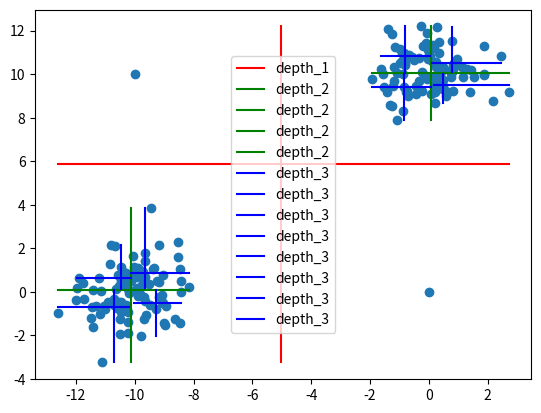

Reproduce this figure in Python.
class Node:
    
    def __init__(self, data, dim, depth, cut=None, block=None, cuts=None):
        self.blockEnd = False
        self.data = data
        self.shape = data.shape
        self.dim = dim
        self.depth = depth
        self.leftNode = None
        self.rightNode = None
        self.cut = cut
        self.block = block
        self.cuts = cuts
        print(self)
        
    def insert(self, cuttoff, dim, block, cuttoffs):
        depth = self.depth + 1
        X = self.data
        left_idx, = np.where(X[:, dim] <= cuttoff)
        data_left = X[left_idx, :]
        if (self.leftNode is None) and (len(left_idx) > 0):
            self.leftNode = Node(data_left, dim=dim, depth=depth, cut=cuttoff, block=block, cuts=cuttoffs)
        elif (len(left_idx) > 0):
            self.leftNode.insert(cuttoff, dim, block=block, cuttoffs=cuttoffs)
            
        right_idx, = np.where(X[:, dim] > cuttoff)
        data_right = X[right_idx, :]
        if (self.rightNode is None) and (len(right_idx) > 0):
            self.rightNode = Node(data_right, dim=dim, depth=depth, cut=cuttoff, block=block, cuts=cuttoffs)
        elif (len(right_idx) > 0):
            self.rightNode.insert(cuttoff, dim, block=block, cuttoffs=cuttoffs)
            
def insert_block(tree):
    if (tree.blockEnd == True) and (tree.leftNode is None) and (tree.rightNode is None):
        block = (tree.block or 0) + 1
        print(tree.data.shape)
        cuttoffs = np.percentile(tree.data, q=50, axis=0)
        tree.insert(cuttoffs[0], 0, block=block, cuttoffs=cuttoffs)
        tree.insert(cuttoffs[1], 1, block=block, cuttoffs=cuttoffs)
        markNodeEnds(tree)
    else:
        if tree.leftNode:
            insert_block(tree.leftNode)
        if tree.rightNode:
            insert_block(tree.rightNode)
        

def getCutLevels(node, cutlist, max_level):
    cutlist.append((node.dim, node.depth, node.cut, node.block, node.min_dim1, node.min_dim2, node.max_dim1, node.max_dim2))
    if node.rightNode:
        print('right')
        getCutLevels(node.rightNode, cutlist, max_level)
    if node.leftNode:
        print('left')
        getCutLevels(node.leftNode, cutlist, max_level)

def clearCutLevels(cutlist):
    cutlist = [t for t in (list(tuple(i) for i in cutlist)) if t[2] is not None]
    cutlist.sort(key=lambda y: y[1])
    return cutlist

def markNodeEnds(tree):
    if tree.leftNode:
        if (tree.leftNode is None) and (tree.rightNode is None):
            tree.blockEnd = True
        else:
            markNodeEnds(tree.leftNode)
            tree.blockEnd = False
    if tree.rightNode:
        if (tree.leftNode is None) and (tree.rightNode is None):
            tree.blockEnd = True
        else:
            markNodeEnds(tree.rightNode)
            tree.blockEnd = False
    if tree.leftNode is None and tree.rightNode is None:
        tree.blockEnd = True

def countTerminalLeaves(tree):
    count = 0
    if tree.leftNode is None and tree.rightNode is None:
        count += 1
    if tree.leftNode:
        count += countTerminalLeaves(tree.leftNode)
    if tree.rightNode:
        count += countTerminalLeaves(tree.rightNode)
    return count

def countTerminalSamples(tree):
    count = 0
    if tree.leftNode is None and tree.rightNode is None:
        count += tree.data.shape[0]
    if tree.leftNode:
        count += countTerminalSamples(tree.leftNode)
    if tree.rightNode:
        count += countTerminalSamples(tree.rightNode)
    return count

##############################################
import numpy as np

rng = np.random.RandomState(42)
X1 = np.hstack((rng.normal(-10, 1, 100), rng.normal(0, 1, 100)))
X1 = np.append(X1, -10)
X1 = np.append(X1, 0)
X2 = np.hstack((rng.normal(0, 1, 100), rng.normal(10, 1, 100)))
X2 = np.append(X2, 10)
X2 = np.append(X2, 0)
X = np.c_[X1, X2]


def findNode(tree: Node, list_of_results):

    if (tree.leftNode is None and tree.rightNode is None):
        return (tree.data, tree.cuts)

    if tree.leftNode:
        list_of_results.append(findNode(tree.leftNode, list_of_results))
    if tree.rightNode:
        list_of_results.append(findNode(tree.rightNode, list_of_results))

def cleanResult(listOfResults):
    Result = [e for e in listOfResults if e is not None]
    return Result

def plottingElements(listOfResults, exclude_list=None):
    cutoffList = [(cuts[1][0], cuts[1][1]) for cuts in listOfResults]
    cutoffList = set(cutoffList)

    return_data = {}
    for cutoff in cutoffList:
        data_list = []
        for data, (cut1, cut2) in listOfResults:
            if cutoff == (cut1, cut2):
                data_list.append(data)
        data_insert = np.vstack(data_list)
        return_data[cutoff] = data_insert

    if exclude_list:
        exclude_keys = exclude_list.keys()
        for key in exclude_keys:
            try:
                return_data.pop(key)
            except:
                pass

    return return_data

tree = Node(X, 0, 0, cut=None, block=None)

markNodeEnds(tree)
insert_block(tree)
markNodeEnds(tree)

tree.blockEnd = False
list_of_results = []
findNode(tree, list_of_results)
list_of_results = cleanResult(list_of_results)
plot_data1 = plottingElements(list_of_results)

# Round 2
markNodeEnds(tree)
insert_block(tree)
markNodeEnds(tree)

tree.blockEnd = False
list_of_results = []
findNode(tree, list_of_results)
list_of_results = cleanResult(list_of_results)
plot_data2 = plottingElements(list_of_results, plot_data1)

# Round 3
markNodeEnds(tree)
insert_block(tree)
markNodeEnds(tree)

tree.blockEnd = False
list_of_results = []
findNode(tree, list_of_results)
list_of_results = cleanResult(list_of_results)
plot_data3 = plottingElements(list_of_results, plot_data2)

import matplotlib.pyplot as plt

plt.scatter(X[:, 0], X[:, 1])

colors = ['r', 'purple' ,'g', 'black']
for cuts, data in plot_data1.items():
    c = 'r'
    cut_x = cuts[0]
    cut_y = cuts[1]
    plt.plot([cut_x, cut_x], [data[:, 1].min(), data[:, 1].max()], c=c)
    plt.plot([data[:, 0].min(), data[:, 0].max()], [cut_y, cut_y], c=c, label='depth_1')

for cuts, data in plot_data2.items():
    c = 'g'
    cut_x = cuts[0]
    cut_y = cuts[1]
    plt.plot([cut_x, cut_x], [data[:, 1].min(), data[:, 1].max()], c=c)
    plt.plot([data[:, 0].min(), data[:, 0].max()], [cut_y, cut_y], c=c, label='depth_2')

for cuts, data in plot_data3.items():
    c = 'b'
    cut_x = cuts[0]
    cut_y = cuts[1]
    plt.plot([cut_x, cut_x], [data[:, 1].min(), data[:, 1].max()], c=c)
    plt.plot([data[:, 0].min(), data[:, 0].max()], [cut_y, cut_y], c=c, label='depth_3')

plt.legend()
plt.show()
